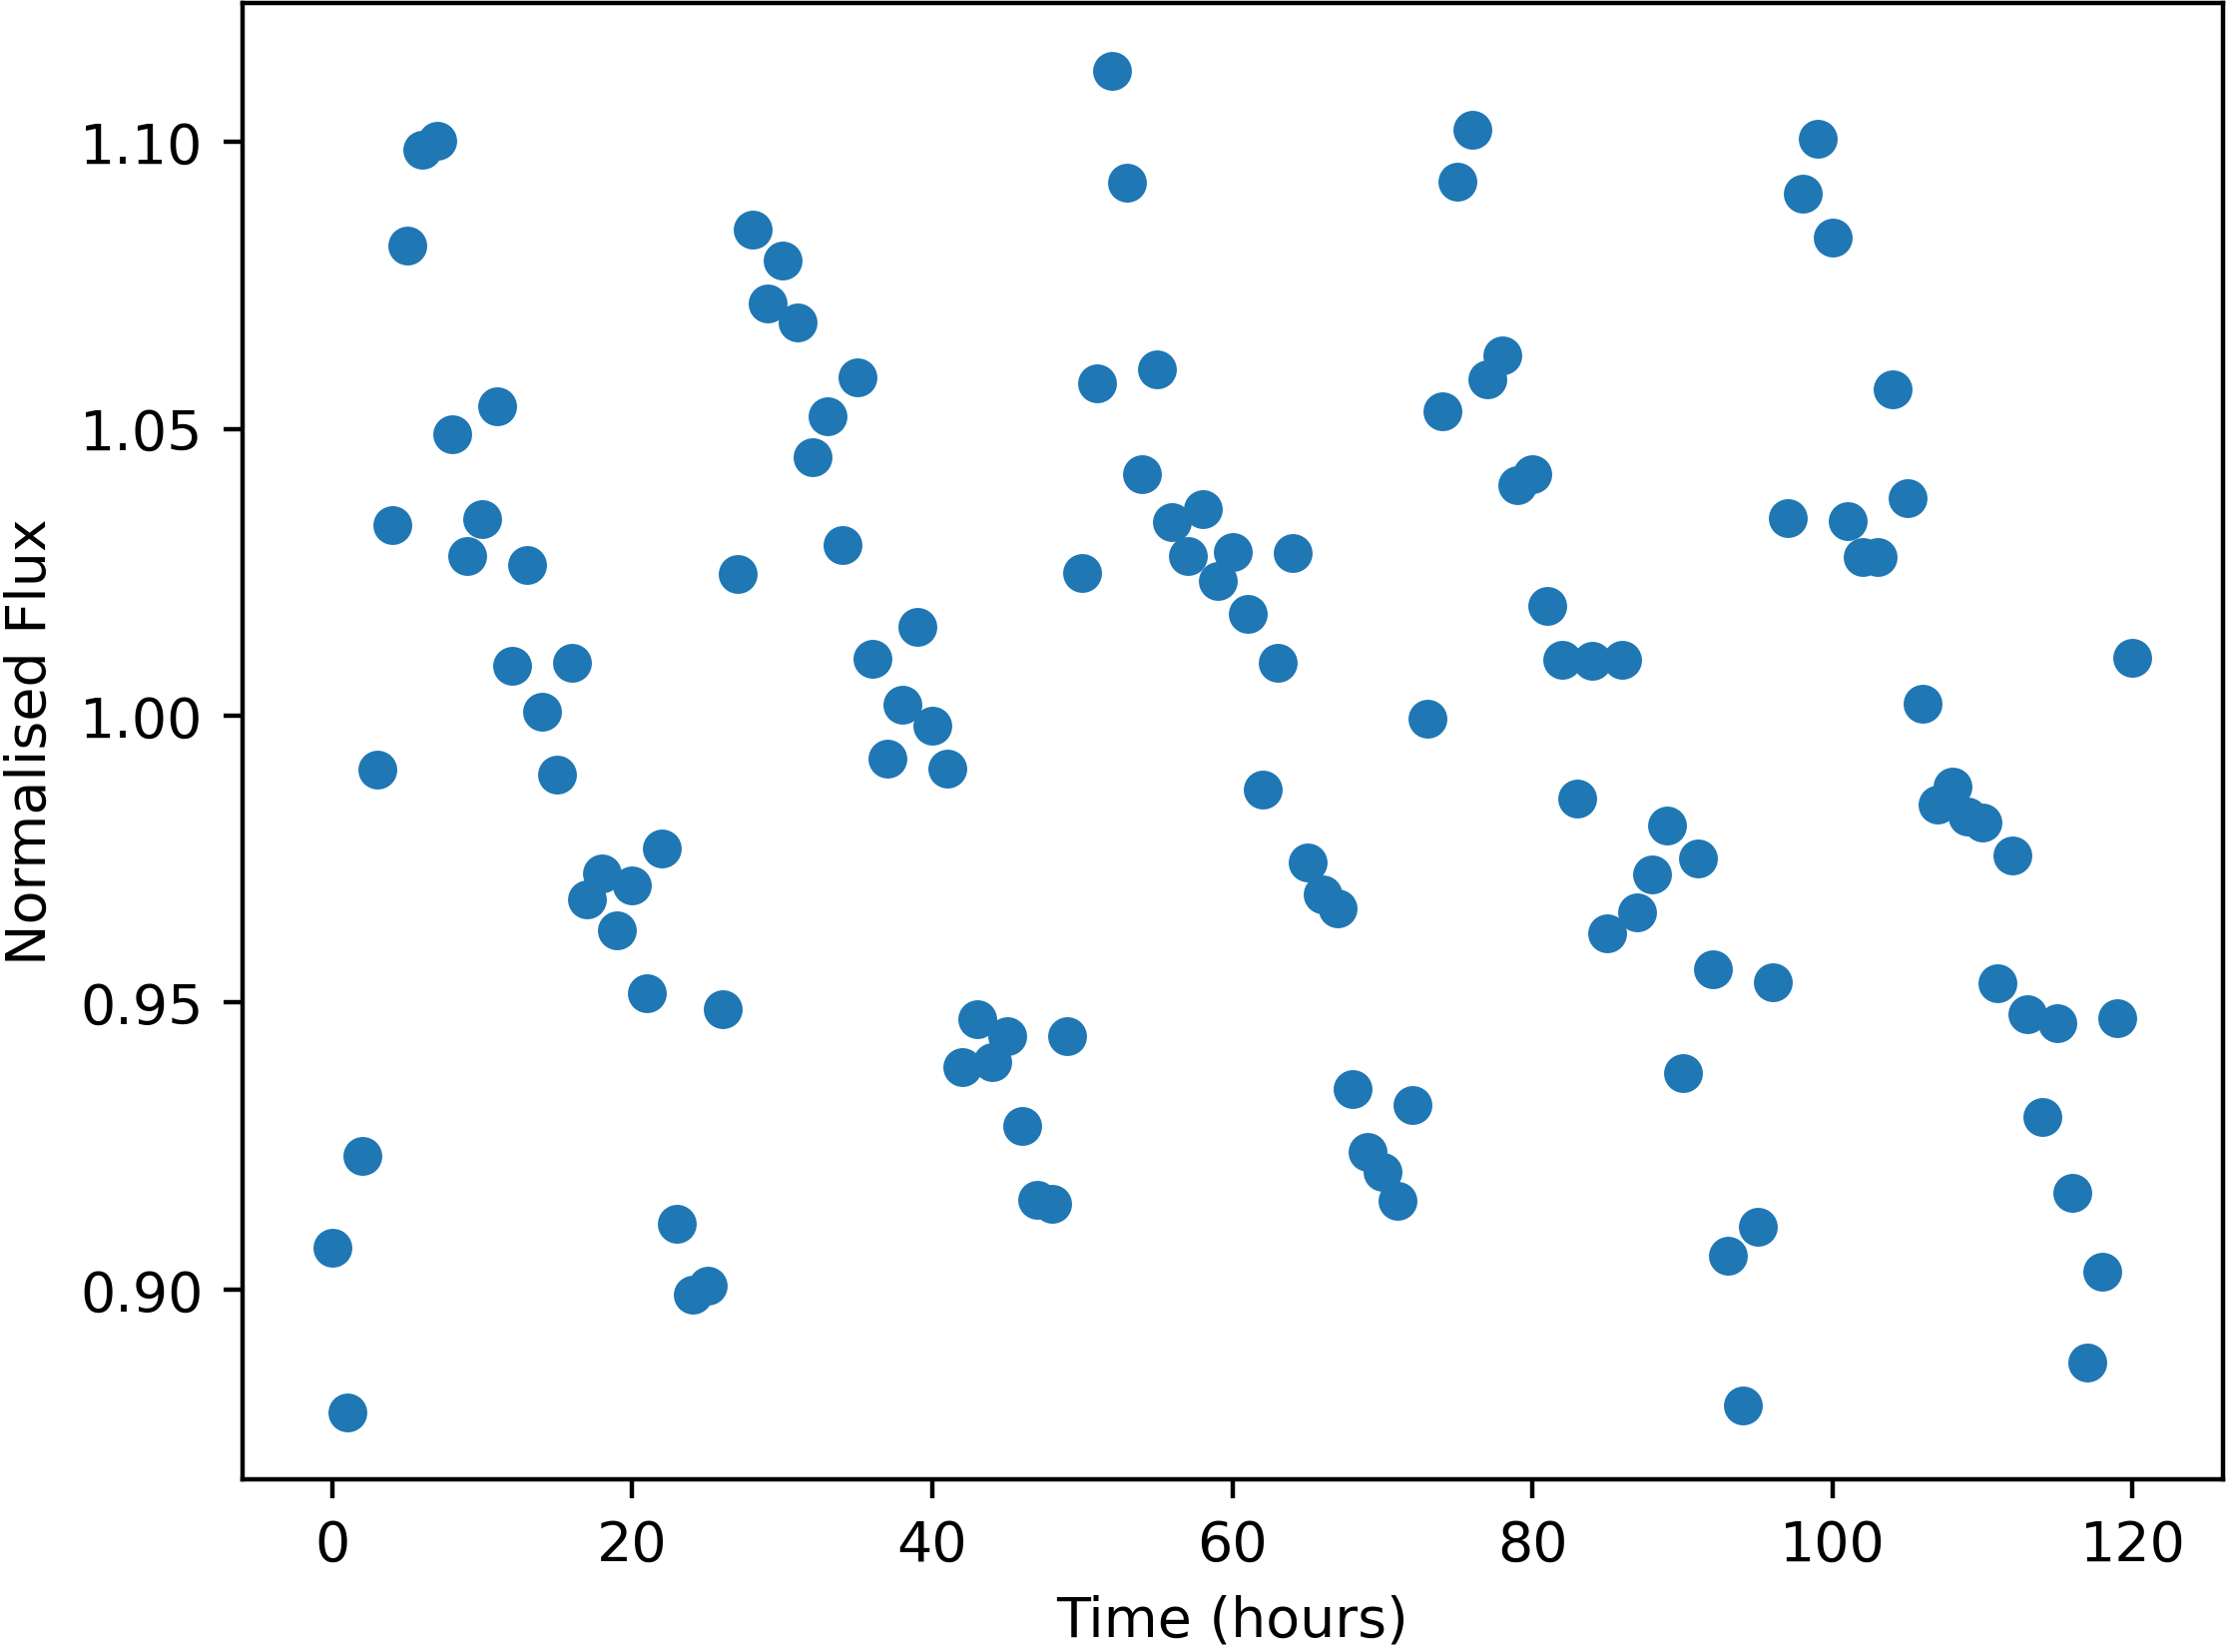

The file beside this chart, header and first rows:
Time, NormalisedFlux
0.0, 0.9073
1.0, 0.8786
2.0, 0.9234
3.0, 0.9906
4.0, 1.033
5.0, 1.082
6.0, 1.099
7.0, 1.1
8.0, 1.049
9.0, 1.028
10.0, 1.034
11.0, 1.054
12.0, 1.009
13.0, 1.026
14.0, 1.001
15.0, 0.9898
16.0, 1.009
17.0, 0.9679
18.0, 0.9725
19.0, 0.9627
20.0, 0.9703
21.0, 0.9516
22.0, 0.9768
23.0, 0.9114
24.0, 0.899
25.0, 0.9007
26.0, 0.9489
27.0, 1.025
28.0, 1.085
29.0, 1.072
30.0, 1.079
31.0, 1.069
32.0, 1.045
33.0, 1.052
34.0, 1.03
35.0, 1.059
36.0, 1.01
37.0, 0.9925
38.0, 1.002
39.0, 1.015
40.0, 0.9982
41.0, 0.9908
42.0, 0.9388
43.0, 0.9471
44.0, 0.9397
45.0, 0.9441
46.0, 0.9286
47.0, 0.9156
48.0, 0.9149
49.0, 0.9441
50.0, 1.025
51.0, 1.058
52.0, 1.112
53.0, 1.093
54.0, 1.042
55.0, 1.06
56.0, 1.034
57.0, 1.028
58.0, 1.036
59.0, 1.023
... 61 more rows
